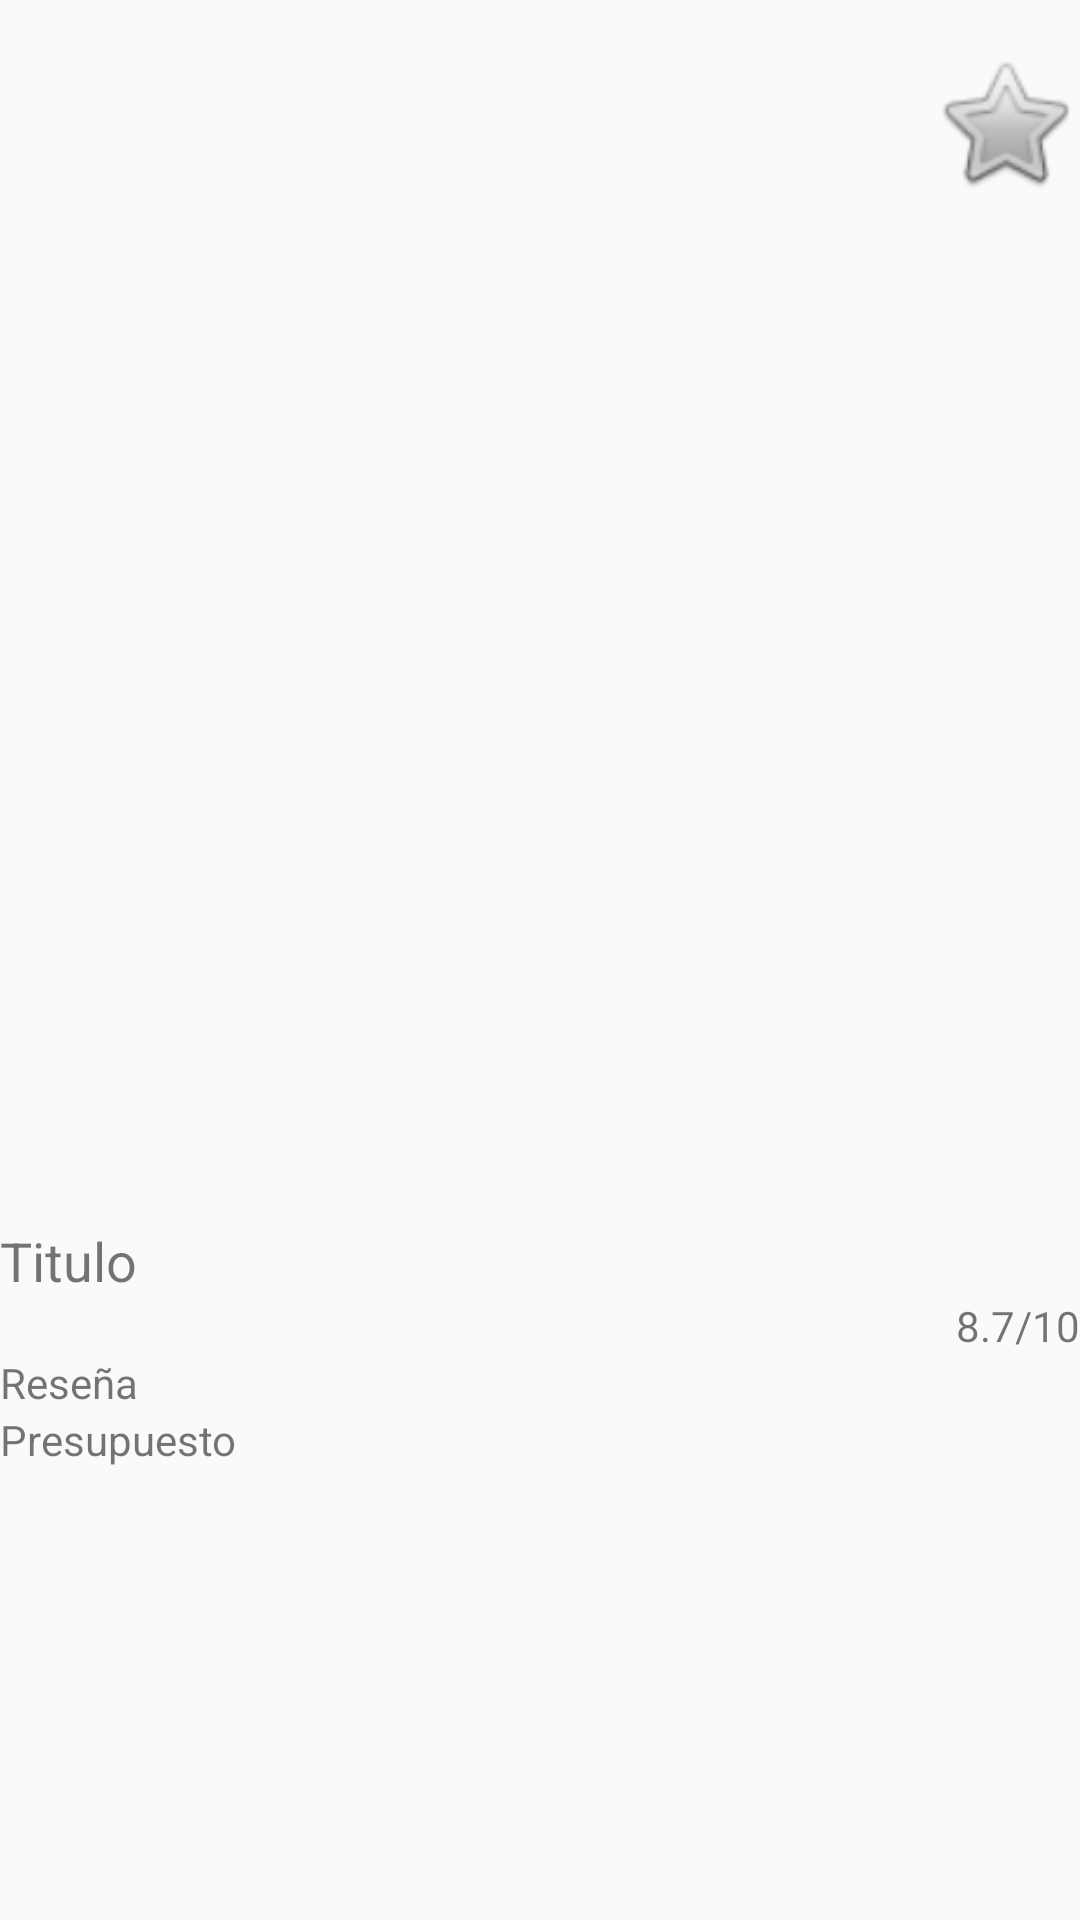

Write the Android layout XML for this screen, with the resource values it uses.
<!-- AndroidManifest.xml: application theme AppTheme -->
<!-- res/layout/fragment_detail.xml -->
<?xml version="1.0" encoding="utf-8"?>
<androidx.constraintlayout.widget.ConstraintLayout xmlns:android="http://schemas.android.com/apk/res/android"
    xmlns:app="http://schemas.android.com/apk/res-auto"
    xmlns:tools="http://schemas.android.com/tools"
    android:id="@+id/frameLayout2"
    android:layout_width="match_parent"
    android:layout_height="match_parent"
    tools:context=".ui.Detail.DetailFragment" >

    <ScrollView
        android:layout_width="match_parent"
        android:layout_height="match_parent"
        android:id="@+id/scrollView2">

        <LinearLayout
            android:layout_width="match_parent"
            android:layout_height="wrap_content"
            android:orientation="vertical">

            <ImageView
                android:id="@+id/iv_detail_poster"
                android:layout_width="match_parent"
                android:layout_height="400dp"
                android:contentDescription="@null" />

            <TextView
                android:id="@+id/tv_title_details"
                android:layout_width="match_parent"
                android:layout_height="wrap_content"
                android:layout_marginTop="8dp"
                android:text="@string/title"
                android:textSize="18sp" />

            <TextView
                android:id="@+id/tv_average_detail"
                android:layout_width="match_parent"
                android:layout_height="wrap_content"
                android:gravity="end"
                android:text="@string/Average" />

            <TextView
                android:id="@+id/tv_review"
                android:layout_width="match_parent"
                android:layout_height="wrap_content"
                android:text="@string/review" />

            <TextView
                android:id="@+id/tv_detailed_budget"
                android:layout_width="match_parent"
                android:layout_height="wrap_content"
                android:text="@string/budget" />
        </LinearLayout>
    </ScrollView>

    <ImageView
        android:id="@+id/iv_fav"
        android:layout_width="50dp"
        android:layout_height="50dp"
        android:layout_marginTop="16dp"
        android:contentDescription="@null"
        android:src="@android:drawable/btn_star_big_off"
        app:layout_constraintEnd_toEndOf="parent"
        app:layout_constraintHorizontal_bias="1.0"
        app:layout_constraintStart_toStartOf="parent"
        app:layout_constraintTop_toTopOf="parent" />

</androidx.constraintlayout.widget.ConstraintLayout>
<!-- resources referenced by this layout -->
<resources>
  <string name="Average">8.7/10</string>
  <string name="budget">Presupuesto</string>
  <string name="review">Reseña</string>
  <string name="title">Titulo</string>
  <style name="AppTheme" parent="Theme.AppCompat.Light.DarkActionBar">
          
          <item name="colorPrimary">@color/colorPrimary</item>
          <item name="colorPrimaryDark">@color/colorPrimaryDark</item>
          <item name="colorAccent">@color/colorAccent</item>
      </style>
  <!-- not gathered from this repository: default colours our renderer supplied (Android Studio template values) -->
  <color name="colorPrimary">#FF6200EE</color>
  <color name="colorPrimaryDark">#FF3700B3</color>
  <color name="colorAccent">#FF03DAC5</color>
</resources>
